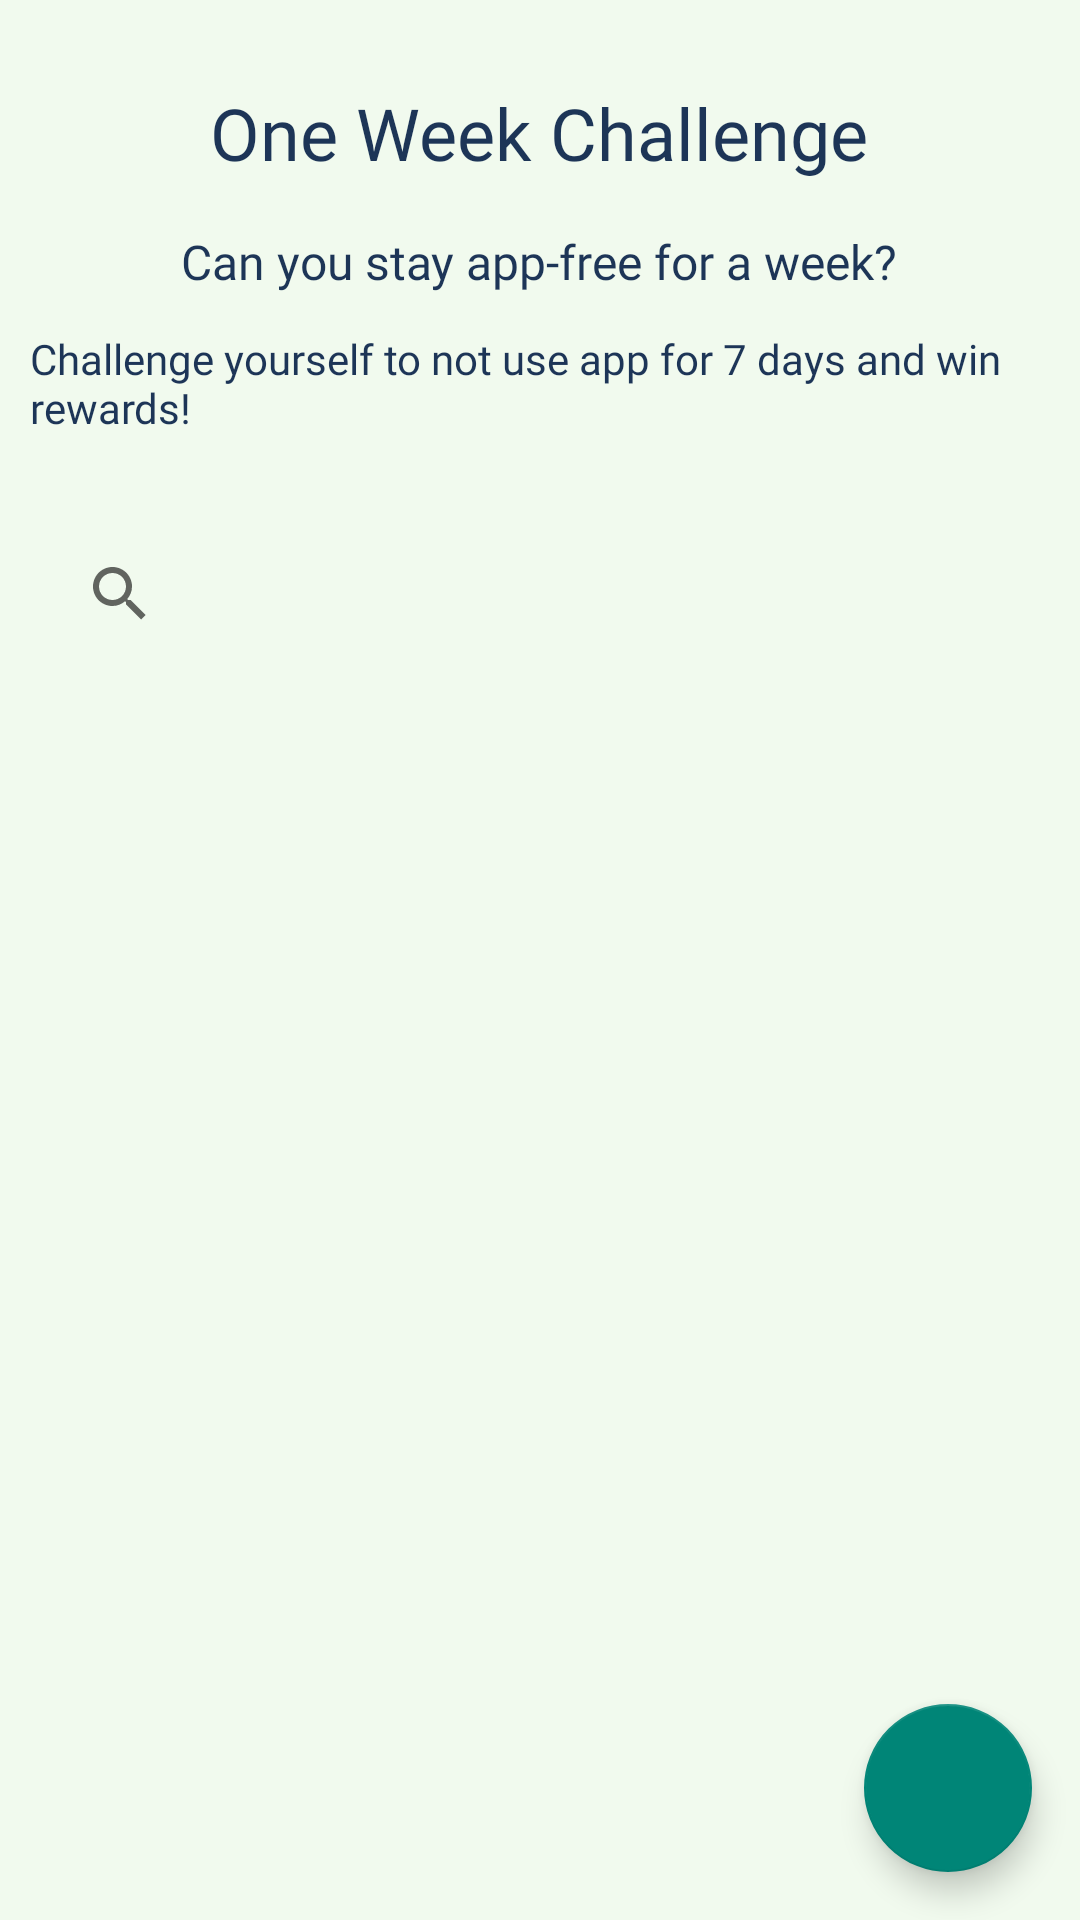

Layout XML and referenced resources for this Android screen:
<!-- AndroidManifest.xml: activity theme Theme.AppCompat.Light.DarkActionBar -->
<!-- res/layout/activity_one_week_challenge.xml -->
<androidx.constraintlayout.widget.ConstraintLayout xmlns:android="http://schemas.android.com/apk/res/android"
    xmlns:app="http://schemas.android.com/apk/res-auto"
    xmlns:tools="http://schemas.android.com/tools"
    android:layout_width="match_parent"
    android:layout_height="match_parent"
    android:background="@color/backgroundAll"
    tools:context=".Challenges.BottomNav.OneWeekChallengeActivity">

    <TextView
        android:id="@+id/title"
        android:layout_width="wrap_content"
        android:layout_height="wrap_content"
        android:layout_marginTop="28dp"
        android:text="One Week Challenge"
        android:textSize="24sp"
        android:textColor="@color/colorPrimaryDark"
        android:fontFamily="@font/poppins_black"
        app:layout_constraintEnd_toEndOf="parent"
        app:layout_constraintHorizontal_bias="0.497"
        app:layout_constraintStart_toStartOf="parent"
        app:layout_constraintTop_toTopOf="parent" />

    <TextView
        android:id="@+id/subtitle"
        android:layout_width="wrap_content"
        android:layout_height="wrap_content"
        android:layout_marginTop="16dp"
        android:fontFamily="@font/poppins_medium"
        android:text="Can you stay app-free for a week?"
        android:textColor="@color/colorPrimaryDark"
        android:textSize="16sp"
        app:layout_constraintEnd_toEndOf="parent"
        app:layout_constraintHorizontal_bias="0.496"
        app:layout_constraintStart_toStartOf="parent"
        app:layout_constraintTop_toBottomOf="@id/title" />

    <TextView
        android:id="@+id/challenge_description"
        android:layout_width="352dp"
        android:layout_height="53dp"
        android:layout_marginTop="7dp"
        android:fontFamily="@font/poppins_medium"
        android:padding="5dp"
        android:text="Challenge yourself to not use app for 7 days and win rewards!"
        android:textColor="@color/colorPrimaryDark"
        android:textSize="14sp"
        app:layout_constraintEnd_toEndOf="parent"
        app:layout_constraintHorizontal_bias="0.61"
        app:layout_constraintStart_toStartOf="parent"
        app:layout_constraintTop_toBottomOf="@id/subtitle" />

    <ImageView
        android:id="@+id/info_icon"
        android:layout_width="20dp"
        android:layout_height="20dp"
        android:layout_marginStart="16dp"
        android:layout_marginTop="12dp"
        android:layout_marginEnd="5dp"
        android:layout_marginBottom="46dp"
        android:src="@drawable/ic_info"
        app:layout_constraintBottom_toTopOf="@+id/searchView"
        app:layout_constraintEnd_toStartOf="@+id/challenge_description"
        app:layout_constraintHorizontal_bias="0.0"
        app:layout_constraintStart_toStartOf="parent"
        app:layout_constraintTop_toBottomOf="@+id/subtitle"
        app:layout_constraintVertical_bias="0.0" />

    <androidx.appcompat.widget.SearchView
        android:id="@+id/searchView"
        android:layout_width="match_parent"
        android:layout_height="wrap_content"
        android:layout_margin="16dp"
        android:layout_marginTop="7dp"
        app:layout_constraintBottom_toBottomOf="parent"
        app:layout_constraintEnd_toEndOf="parent"
        app:layout_constraintStart_toStartOf="parent"
        app:layout_constraintTop_toBottomOf="@+id/challenge_description"
        app:layout_constraintVertical_bias="0.0" />

    <androidx.recyclerview.widget.RecyclerView
        android:id="@+id/recyclerViewApps"
        android:layout_width="383dp"
        android:layout_height="330dp"
        android:layout_margin="16dp"
        app:layout_constraintBottom_toBottomOf="parent"
        app:layout_constraintEnd_toEndOf="parent"
        app:layout_constraintHorizontal_bias="0.428"
        app:layout_constraintStart_toStartOf="parent"
        app:layout_constraintTop_toBottomOf="@id/searchView"
        app:layout_constraintVertical_bias="0.0" />
    <com.google.android.material.floatingactionbutton.FloatingActionButton
        android:id="@+id/fab"
        android:layout_width="wrap_content"
        android:layout_height="wrap_content"
        android:layout_margin="16dp"
        android:src="@drawable/ic_check"
        android:backgroundTint="@null"
        app:layout_constraintBottom_toBottomOf="parent"
        app:layout_constraintEnd_toEndOf="parent" />
</androidx.constraintlayout.widget.ConstraintLayout>
<!-- resources referenced by this layout -->
<resources>
  <color name="backgroundAll">#f1faee</color>
  <color name="colorPrimaryDark">#1d3557</color>
  <!-- drawable ic_info: png bitmap (drawable, 3324 bytes) -->
</resources>
